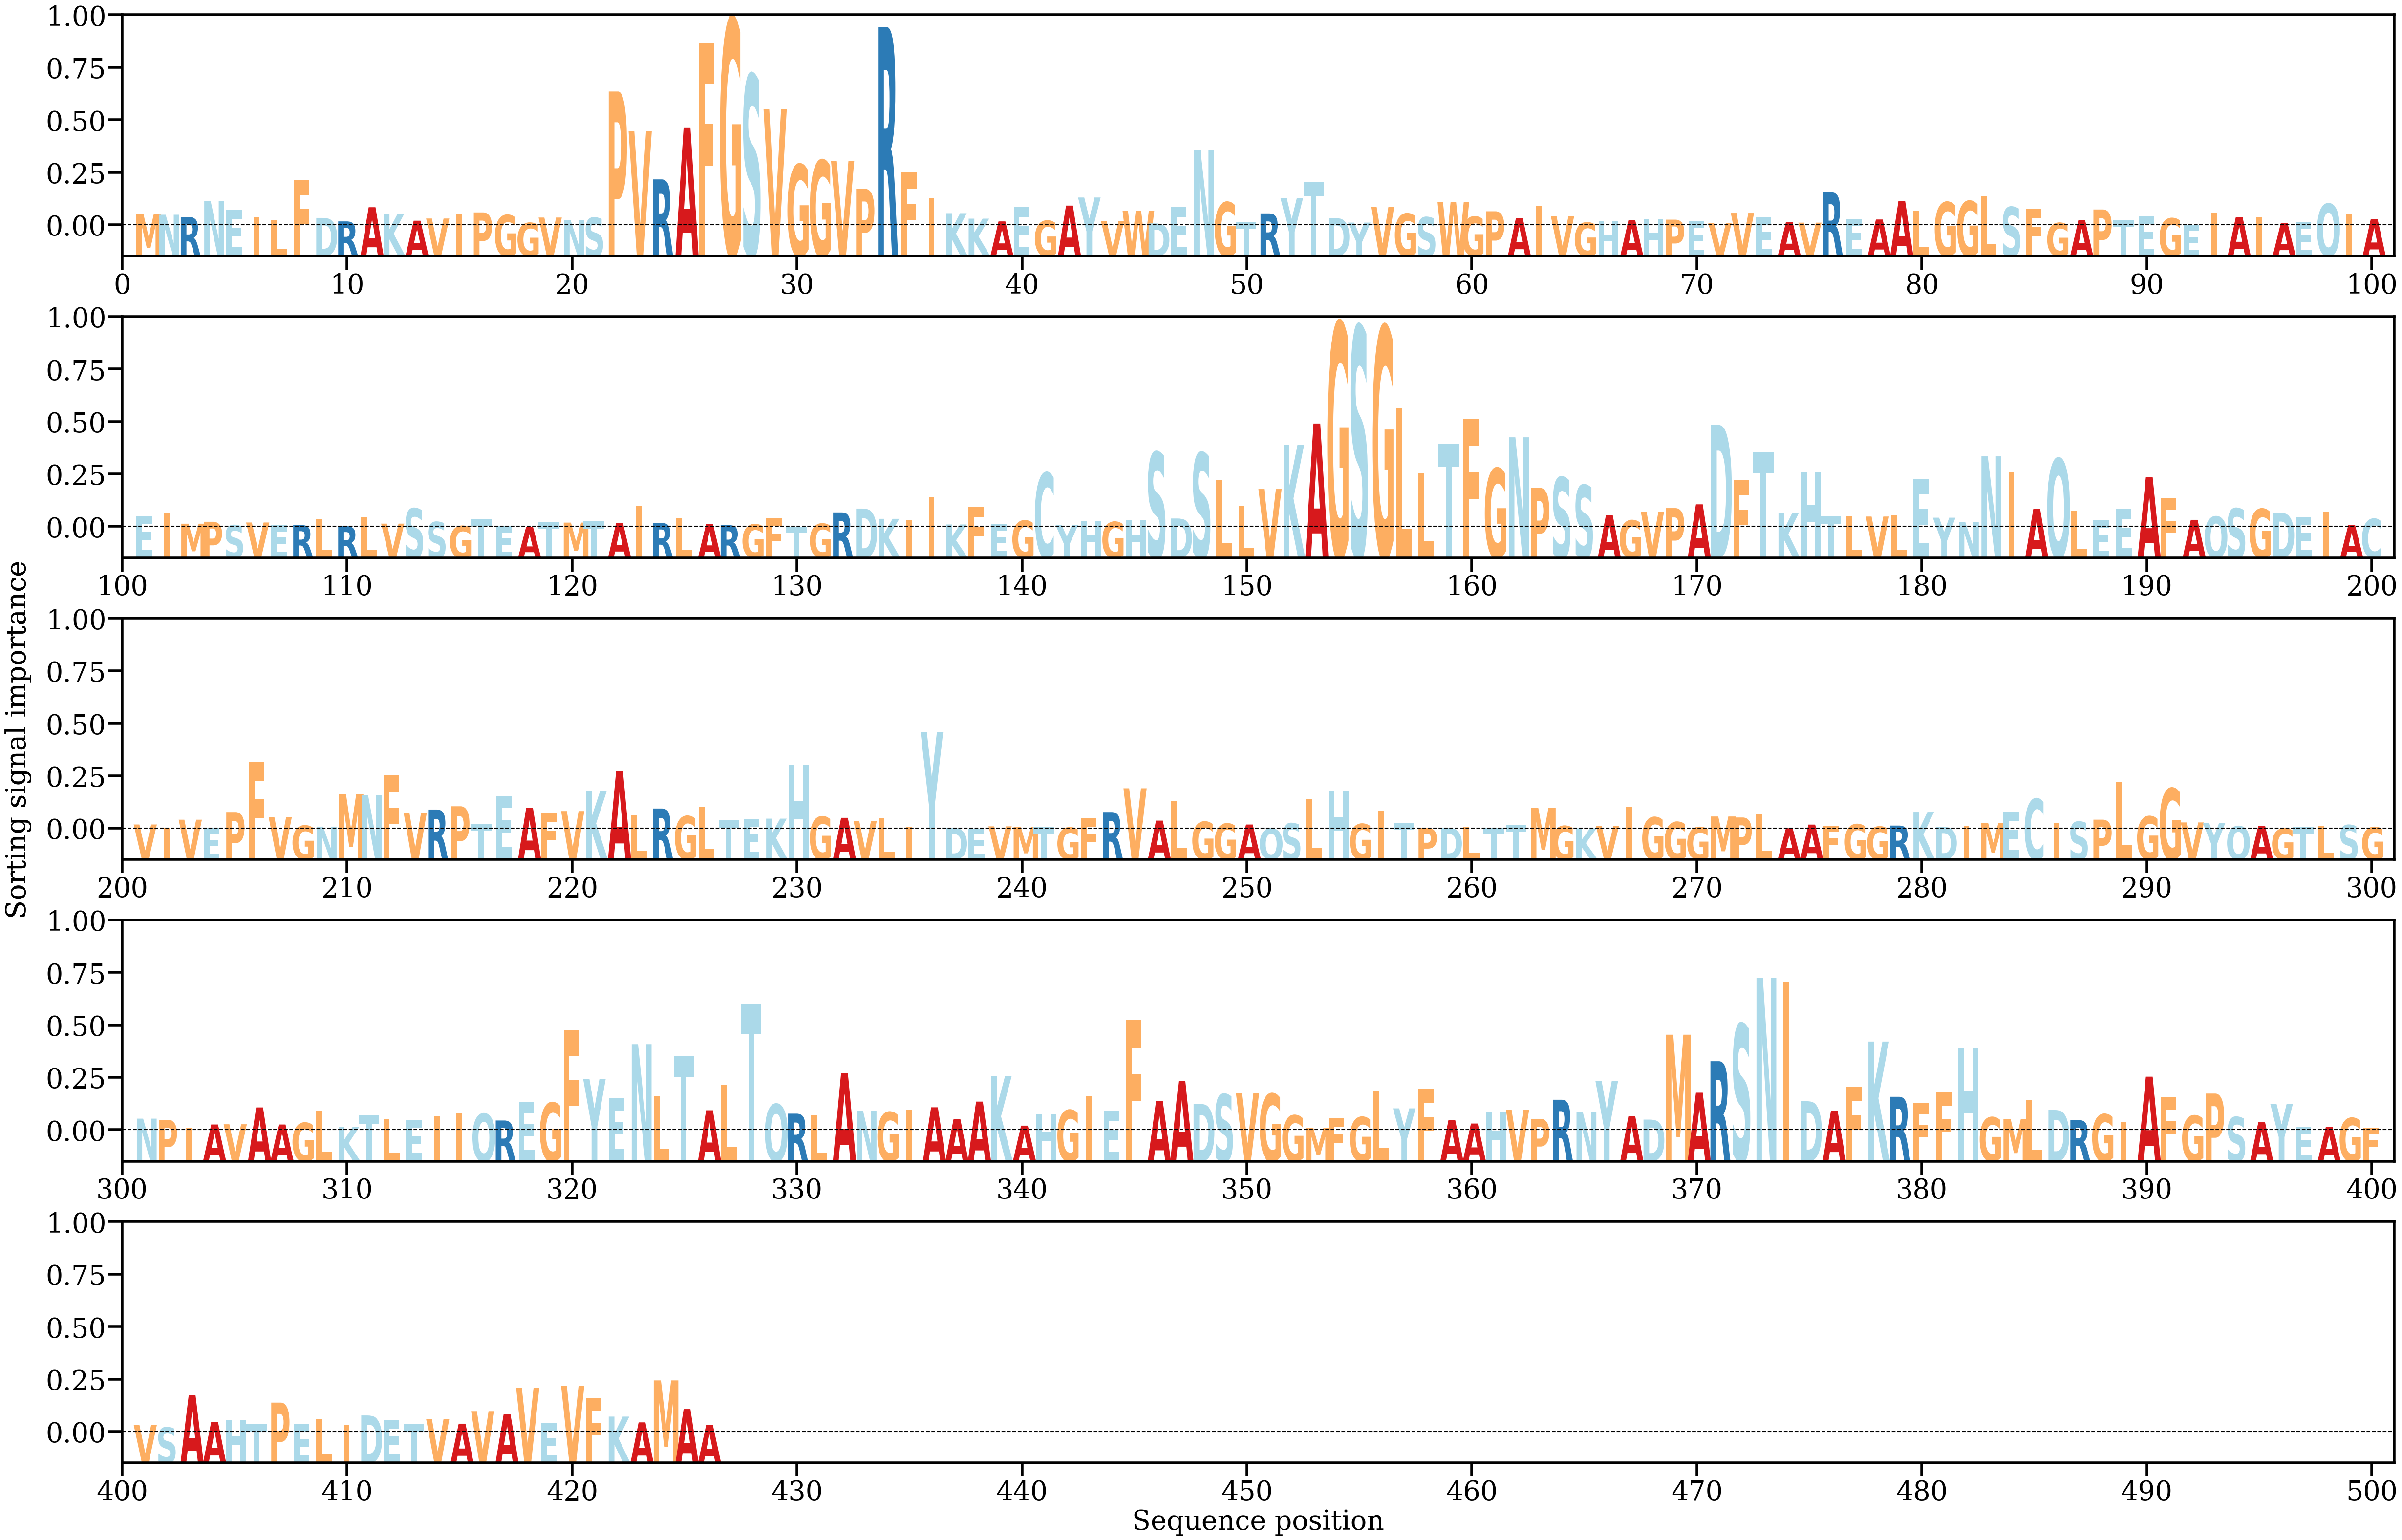

The table this chart was drawn from, first rows:
AA, Alpha
M, [0.00103282]
N, [0.00100452]
R, [0.00077419]
N, [0.00231343]
E, [0.00145141]
I, [0.00077031]
L, [0.00049129]
F, [0.00429398]
D, [0.00070231]
R, [0.00036837]
A, [0.00171172]
K, [0.00110969]
A, [0.00043509]
V, [0.00064304]
I, [0.00100671]
P, [0.00122077]
G, [0.00096882]
G, [0.00022648]
V, [0.00073485]
N, [0.00049954]
S, [0.00071941]
P, [0.01270184]
V, [0.00895403]
R, [0.00435658]
A, [0.00929207]
F, [0.0173633]
G, [0.01962476]
S, [0.01429231]
V, [0.01100464]
G, [0.00576598]
G, [0.00616043]
V, [0.00612359]
P, [0.00345181]
R, [0.01882168]
F, [0.00505261]
I, [0.0026261]
K, [0.00114239]
K, [0.00063049]
A, [0.00036882]
E, [0.00170608]
G, [0.00042844]
A, [0.00186933]
Y, [0.00263741]
V, [0.00039538]
W, [0.00135188]
D, [0.00018019]
E, [0.00172402]
N, [0.00717113]
G, [0.00218772]
T, [0.00030355]
R, [0.00112625]
Y, [0.00257683]
T, [0.00413489]
D, [0.00069293]
Y, [0.00025537]
V, [0.00172192]
G, [0.00110497]
S, [0.0007652]
W, [0.00221688]
G, [0.00081564]
... 366 more rows
